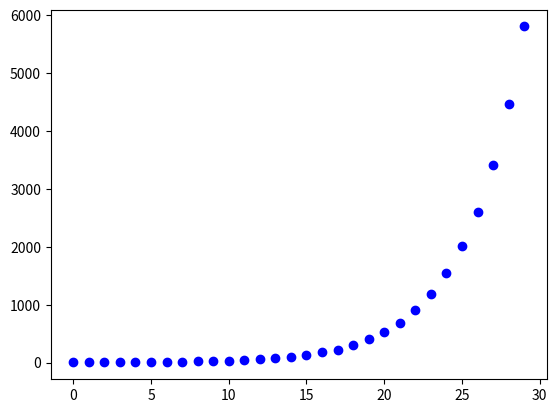

Write Python code to recreate this figure.
import matplotlib.pyplot as plt
import math
a = "1"
b = "" ##new value
leng = 30
x = [x for x in range(leng)]
y = []
current_counter = 0
for i in range (leng):
    j = 0
    while j < len(a):
        prev_value = a[j]
        while j != len(a) and prev_value ==a[j]:
            current_counter += 1
            j+=1
        b += str(current_counter) + str(prev_value)
        current_counter = 0
    y.append(int(len(b)))
    a = b
    b = ""


for k in range(len(y)):
    print(str(k) + ")" + str(y[k]))

plt.scatter(x,y, c = 'blue')



plt.show()